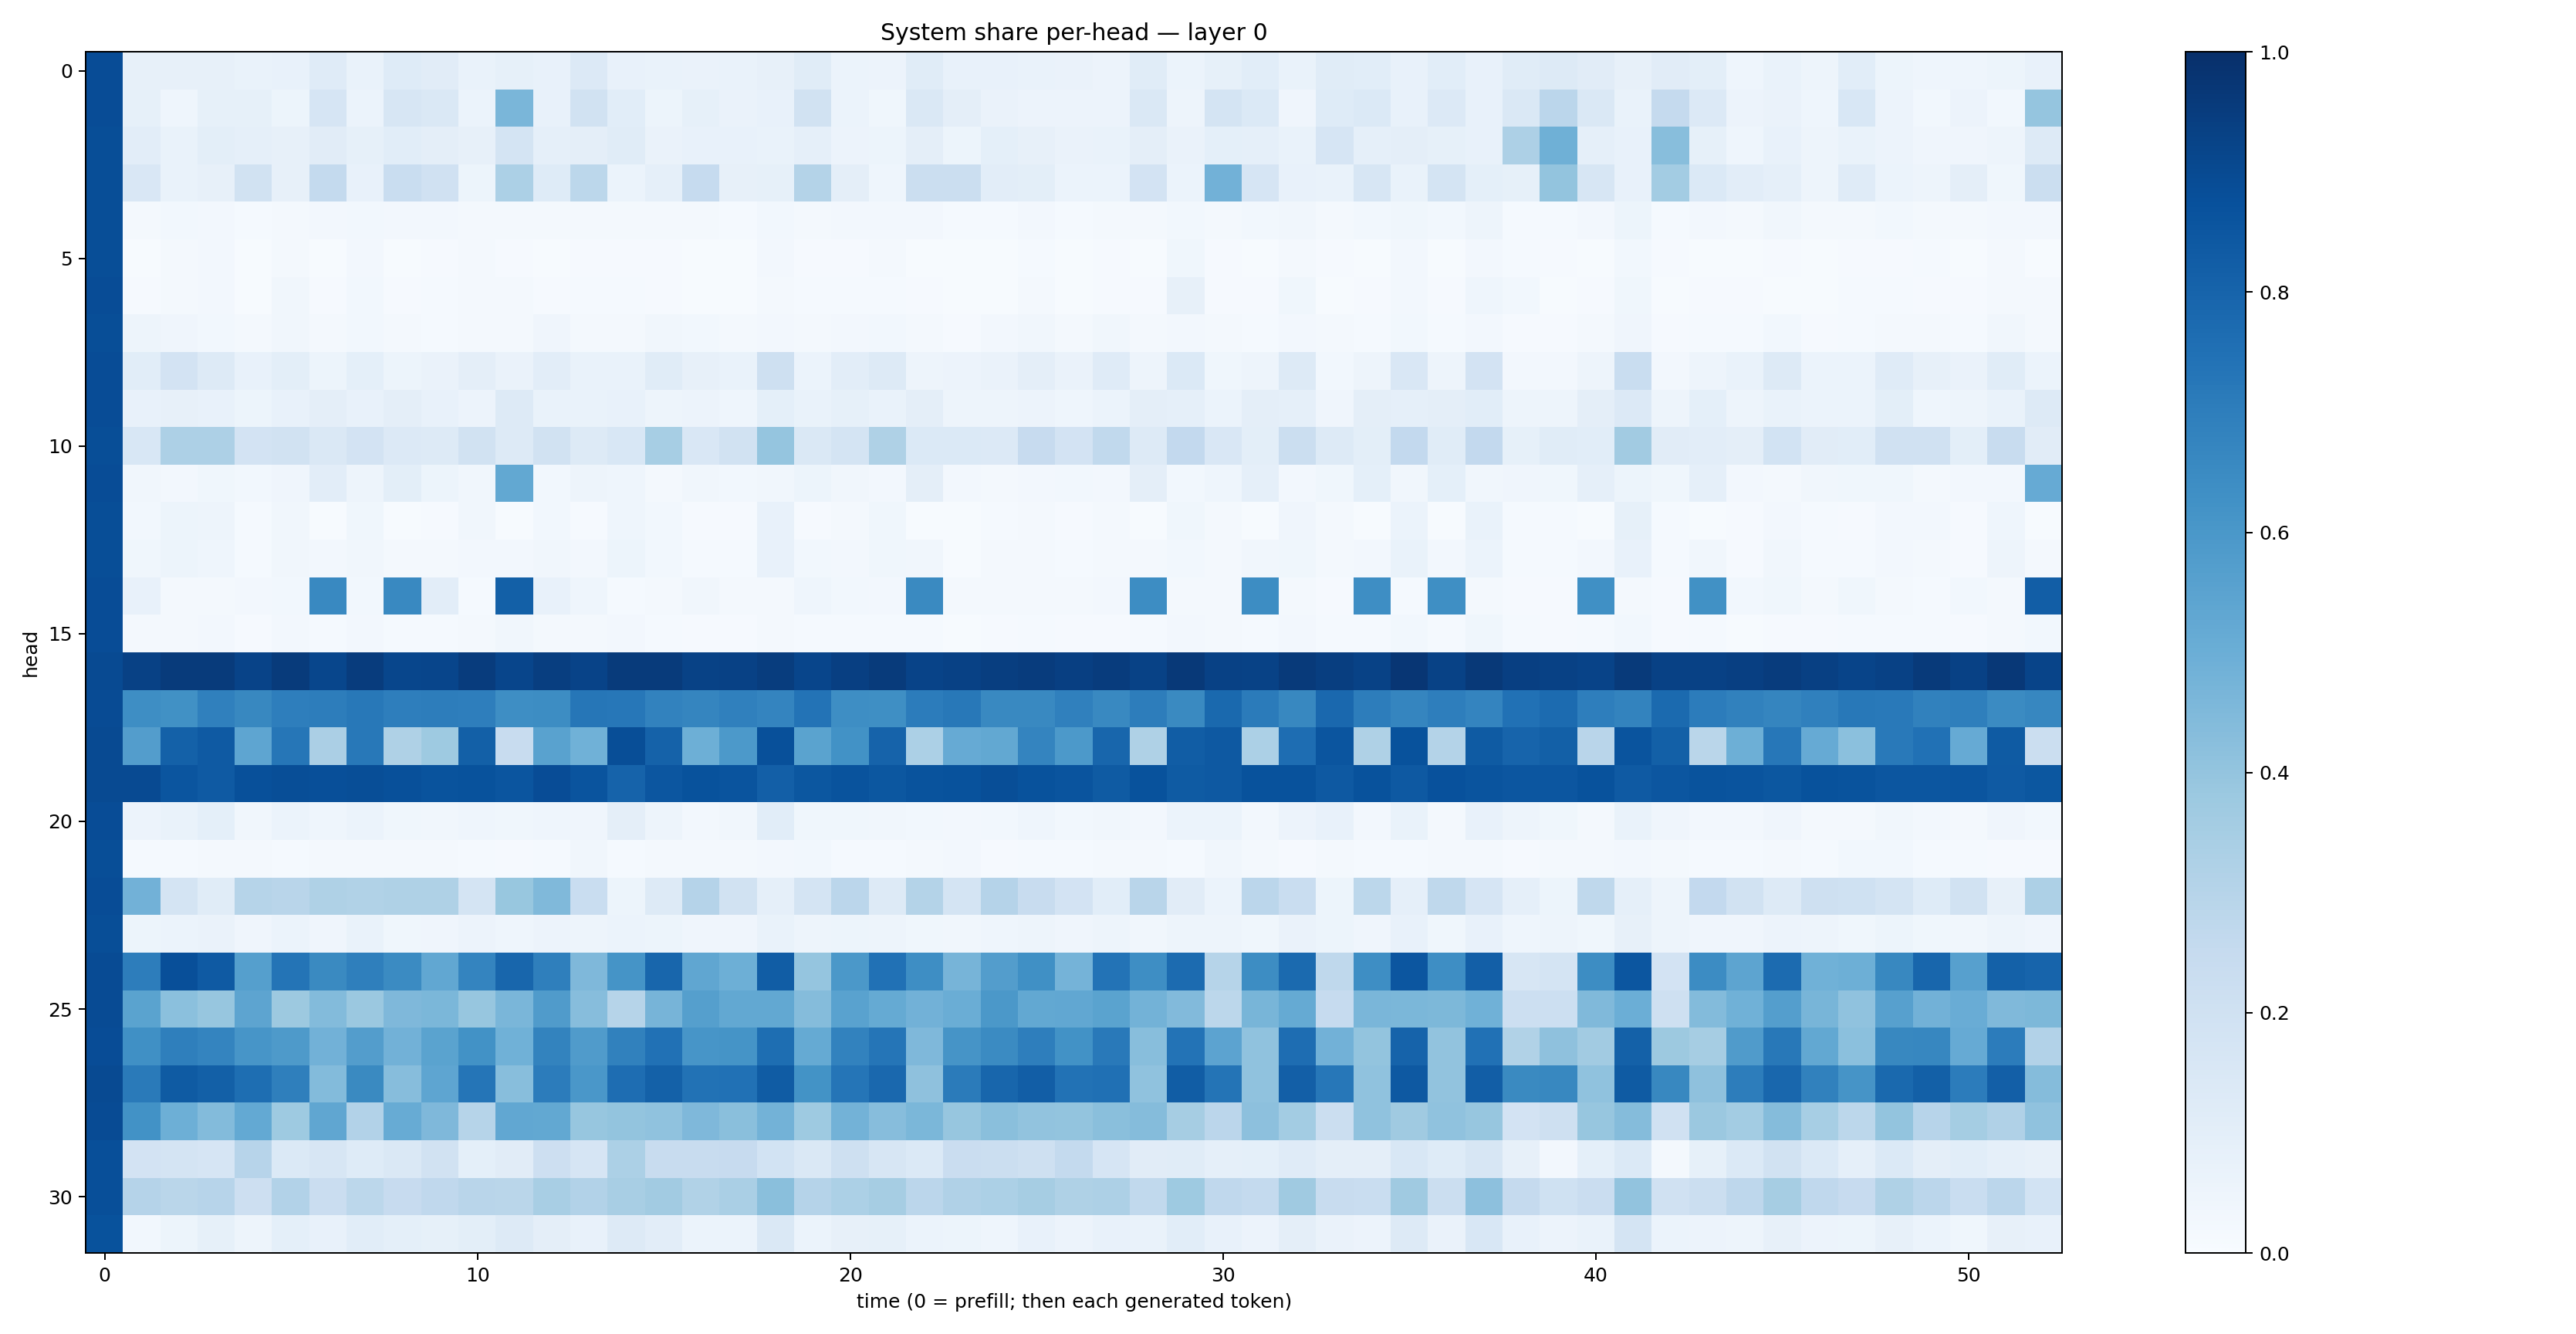

The table this chart was drawn from, first rows:
0.8871785, 0.080774434, 0.079320535, 0.08157951, 0.067591995, 0.077990465, 0.12007347, 0.067134544, 0.12277222, 0.11152348, 0.06772423, 0.08417493, 0.07560528, 0.13560845, 0.072879575, 0.067190446, 0.062696345, 0.06702703, 0.078630686, 0.11597096, 0.059940826, 0.0585388, 0.1171499, 0.071954004
0.887, 0.08501, 0.04514, 0.08544, 0.08274, 0.05157, 0.1641, 0.05864, 0.1583, 0.1484, 0.06129, 0.4648, 0.07301, 0.1915, 0.1062, 0.05125, 0.08536, 0.06521, 0.07423, 0.1909, 0.05917, 0.03645, 0.146, 0.09697
0.8859, 0.1031, 0.06816, 0.09802, 0.08918, 0.07955, 0.1127, 0.08369, 0.1078, 0.09692, 0.08135, 0.1743, 0.08716, 0.09692, 0.1161, 0.06607, 0.075, 0.07411, 0.06976, 0.08931, 0.05499, 0.05379, 0.09535, 0.05457
0.8854, 0.1496, 0.06647, 0.07875, 0.1876, 0.08147, 0.2575, 0.07141, 0.2305, 0.1971, 0.05171, 0.3305, 0.1243, 0.2776, 0.05892, 0.08628, 0.2469, 0.07982, 0.0831, 0.3061, 0.09537, 0.04548, 0.2202, 0.2242
0.8864, 0.01988, 0.03086, 0.02354, 0.01394, 0.02236, 0.02351, 0.02955, 0.02374, 0.02439, 0.02056, 0.02283, 0.02343, 0.02298, 0.02069, 0.0182, 0.01703, 0.01308, 0.02823, 0.02126, 0.02363, 0.02376, 0.02383, 0.01333
0.8862, 0.007702, 0.02191, 0.02564, 0.007372, 0.02172, 0.005763, 0.02525, 0.005648, 0.008458, 0.01649, 0.008108, 0.007137, 0.01124, 0.01108, 0.01138, 0.007169, 0.006751, 0.02448, 0.01024, 0.01015, 0.01577, 0.005166, 0.00492
0.8882, 0.008206, 0.01601, 0.02498, 0.005872, 0.032, 0.01083, 0.02991, 0.01072, 0.01543, 0.02152, 0.01668, 0.008114, 0.0156, 0.01346, 0.0102, 0.007004, 0.005303, 0.02267, 0.01547, 0.01211, 0.01418, 0.01094, 0.004686
0.8851, 0.0481, 0.04003, 0.02957, 0.02054, 0.03188, 0.01802, 0.02892, 0.01788, 0.01378, 0.02331, 0.01928, 0.04139, 0.01786, 0.01778, 0.03281, 0.02757, 0.02303, 0.02447, 0.01994, 0.02659, 0.02791, 0.0195, 0.01054
0.8883, 0.1078, 0.1799, 0.1301, 0.07327, 0.09959, 0.05301, 0.09213, 0.05253, 0.06506, 0.09435, 0.0664, 0.1047, 0.06799, 0.06774, 0.1167, 0.08025, 0.06788, 0.2092, 0.06205, 0.104, 0.1287, 0.05072, 0.05516
0.8888, 0.07232, 0.07854, 0.07354, 0.0509, 0.07264, 0.0943, 0.07049, 0.09375, 0.07205, 0.05539, 0.1323, 0.06981, 0.07026, 0.07534, 0.04867, 0.05749, 0.04419, 0.09243, 0.06725, 0.08439, 0.06734, 0.09444, 0.04784
0.8828, 0.1542, 0.3274, 0.326, 0.1829, 0.1939, 0.1412, 0.1809, 0.1355, 0.1283, 0.1944, 0.1256, 0.1939, 0.1327, 0.1562, 0.3447, 0.1499, 0.1891, 0.3955, 0.1423, 0.175, 0.3218, 0.1396, 0.1378
0.8869, 0.03147, 0.02659, 0.03561, 0.0286, 0.0412, 0.1035, 0.04892, 0.09987, 0.0524, 0.0313, 0.5241, 0.03079, 0.04724, 0.04541, 0.02123, 0.03161, 0.02752, 0.03389, 0.05204, 0.03224, 0.02448, 0.09647, 0.02562
0.8854, 0.02919, 0.05086, 0.04969, 0.01228, 0.03477, 0.007471, 0.03591, 0.007681, 0.008631, 0.03325, 0.007397, 0.02808, 0.01165, 0.04594, 0.02952, 0.01166, 0.01134, 0.0705, 0.009204, 0.02177, 0.03573, 0.006862, 0.007672
0.8852, 0.03647, 0.0529, 0.0446, 0.01466, 0.03152, 0.02691, 0.03198, 0.02232, 0.01774, 0.02545, 0.02665, 0.03408, 0.02405, 0.05285, 0.02919, 0.01454, 0.01324, 0.07733, 0.02761, 0.02457, 0.03843, 0.03229, 0.00714
0.8895, 0.0763, 0.02252, 0.02157, 0.02625, 0.02906, 0.6588, 0.02822, 0.6571, 0.1042, 0.01463, 0.8162, 0.07048, 0.04531, 0.0135, 0.01613, 0.03209, 0.02268, 0.01806, 0.04586, 0.02978, 0.02456, 0.6542, 0.01958
0.8874, 0.01683, 0.02042, 0.02358, 0.007995, 0.02404, 0.01512, 0.02616, 0.015, 0.01408, 0.01853, 0.03311, 0.01651, 0.01605, 0.02383, 0.01206, 0.008612, 0.00816, 0.02255, 0.01268, 0.01374, 0.01285, 0.01403, 0.0043
0.8971, 0.9312, 0.9561, 0.9535, 0.9257, 0.9555, 0.9127, 0.9529, 0.9127, 0.9142, 0.9528, 0.9161, 0.9417, 0.9235, 0.9551, 0.9564, 0.9289, 0.9304, 0.9485, 0.9159, 0.9413, 0.9554, 0.9235, 0.9325
0.8942, 0.6395, 0.6286, 0.6883, 0.6622, 0.6971, 0.7013, 0.721, 0.696, 0.702, 0.6959, 0.638, 0.6428, 0.7304, 0.7237, 0.6832, 0.6709, 0.6877, 0.6755, 0.7398, 0.6404, 0.6359, 0.7059, 0.7191
0.8948, 0.5727, 0.8097, 0.8366, 0.5354, 0.7268, 0.3326, 0.7203, 0.3224, 0.3721, 0.813, 0.2405, 0.5538, 0.4882, 0.8859, 0.8068, 0.4934, 0.592, 0.8751, 0.5471, 0.6216, 0.8042, 0.3281, 0.5119
0.8958, 0.8949, 0.8563, 0.8362, 0.8753, 0.8848, 0.8792, 0.8861, 0.8756, 0.8663, 0.8681, 0.8581, 0.8905, 0.861, 0.801, 0.8554, 0.8687, 0.8595, 0.8171, 0.8507, 0.8669, 0.8507, 0.8665, 0.8683
0.8872, 0.05771, 0.06695, 0.09193, 0.03433, 0.06242, 0.04413, 0.05879, 0.03728, 0.03379, 0.04588, 0.03878, 0.04426, 0.04024, 0.09577, 0.05035, 0.02381, 0.03319, 0.1068, 0.03781, 0.03701, 0.03509, 0.02753, 0.0235
0.8828, 0.01297, 0.01445, 0.01786, 0.01627, 0.01408, 0.01683, 0.01738, 0.01728, 0.02096, 0.01182, 0.009363, 0.01216, 0.03322, 0.01181, 0.01969, 0.01655, 0.01604, 0.02645, 0.02992, 0.01541, 0.01429, 0.01578, 0.02389
0.888, 0.4817, 0.1766, 0.1155, 0.298, 0.2921, 0.3222, 0.315, 0.3237, 0.3233, 0.1756, 0.3885, 0.4463, 0.2342, 0.05257, 0.13, 0.3038, 0.1925, 0.08615, 0.1776, 0.2825, 0.1285, 0.3048, 0.1788
0.8865, 0.05168, 0.06001, 0.06506, 0.03931, 0.0603, 0.04162, 0.06713, 0.03898, 0.04135, 0.05773, 0.04594, 0.0551, 0.05072, 0.06209, 0.05441, 0.04156, 0.04193, 0.06891, 0.04805, 0.05387, 0.0481, 0.0373, 0.03495
0.8942, 0.7013, 0.8827, 0.8376, 0.5651, 0.736, 0.6544, 0.6943, 0.6495, 0.5276, 0.6754, 0.7898, 0.6914, 0.4529, 0.6143, 0.7898, 0.534, 0.4927, 0.8248, 0.3948, 0.5939, 0.7469, 0.6405, 0.4723
0.8913, 0.5475, 0.42, 0.3909, 0.5414, 0.3778, 0.4399, 0.3792, 0.4507, 0.4586, 0.3942, 0.4622, 0.5789, 0.4331, 0.3006, 0.4696, 0.563, 0.5252, 0.524, 0.4339, 0.5519, 0.5158, 0.4831, 0.5034
0.8869, 0.6317, 0.6934, 0.6755, 0.6061, 0.5898, 0.484, 0.5725, 0.4825, 0.5481, 0.6247, 0.4846, 0.6784, 0.5798, 0.6848, 0.7484, 0.6068, 0.6155, 0.759, 0.5185, 0.682, 0.7332, 0.4493, 0.6095
0.8946, 0.7135, 0.8347, 0.8146, 0.7603, 0.6927, 0.4376, 0.6548, 0.431, 0.5362, 0.731, 0.4274, 0.705, 0.6009, 0.7641, 0.8119, 0.7447, 0.7483, 0.8286, 0.6194, 0.7335, 0.7839, 0.411, 0.7105
0.8927, 0.6225, 0.4951, 0.4407, 0.5222, 0.375, 0.5329, 0.3097, 0.5108, 0.4512, 0.3, 0.5304, 0.5253, 0.3916, 0.4009, 0.4093, 0.45, 0.4246, 0.4803, 0.3748, 0.4776, 0.4305, 0.46, 0.3925
0.8805, 0.1819, 0.1749, 0.1672, 0.295, 0.1388, 0.1607, 0.1242, 0.1466, 0.1883, 0.09148, 0.111, 0.2119, 0.1678, 0.3294, 0.2412, 0.2375, 0.2444, 0.1845, 0.143, 0.2099, 0.1612, 0.1401, 0.2271
0.8821, 0.3026, 0.2883, 0.2955, 0.2126, 0.3095, 0.2277, 0.2801, 0.2448, 0.2664, 0.2926, 0.2861, 0.3416, 0.3103, 0.3399, 0.36, 0.3149, 0.3395, 0.4223, 0.3011, 0.3318, 0.3495, 0.2828, 0.3167
0.8693, 0.02832, 0.05111, 0.0847, 0.05059, 0.09074, 0.07597, 0.1082, 0.09319, 0.08251, 0.09885, 0.1267, 0.09708, 0.07197, 0.1297, 0.1041, 0.06176, 0.05977, 0.144, 0.0586, 0.07826, 0.08332, 0.06175, 0.05275
